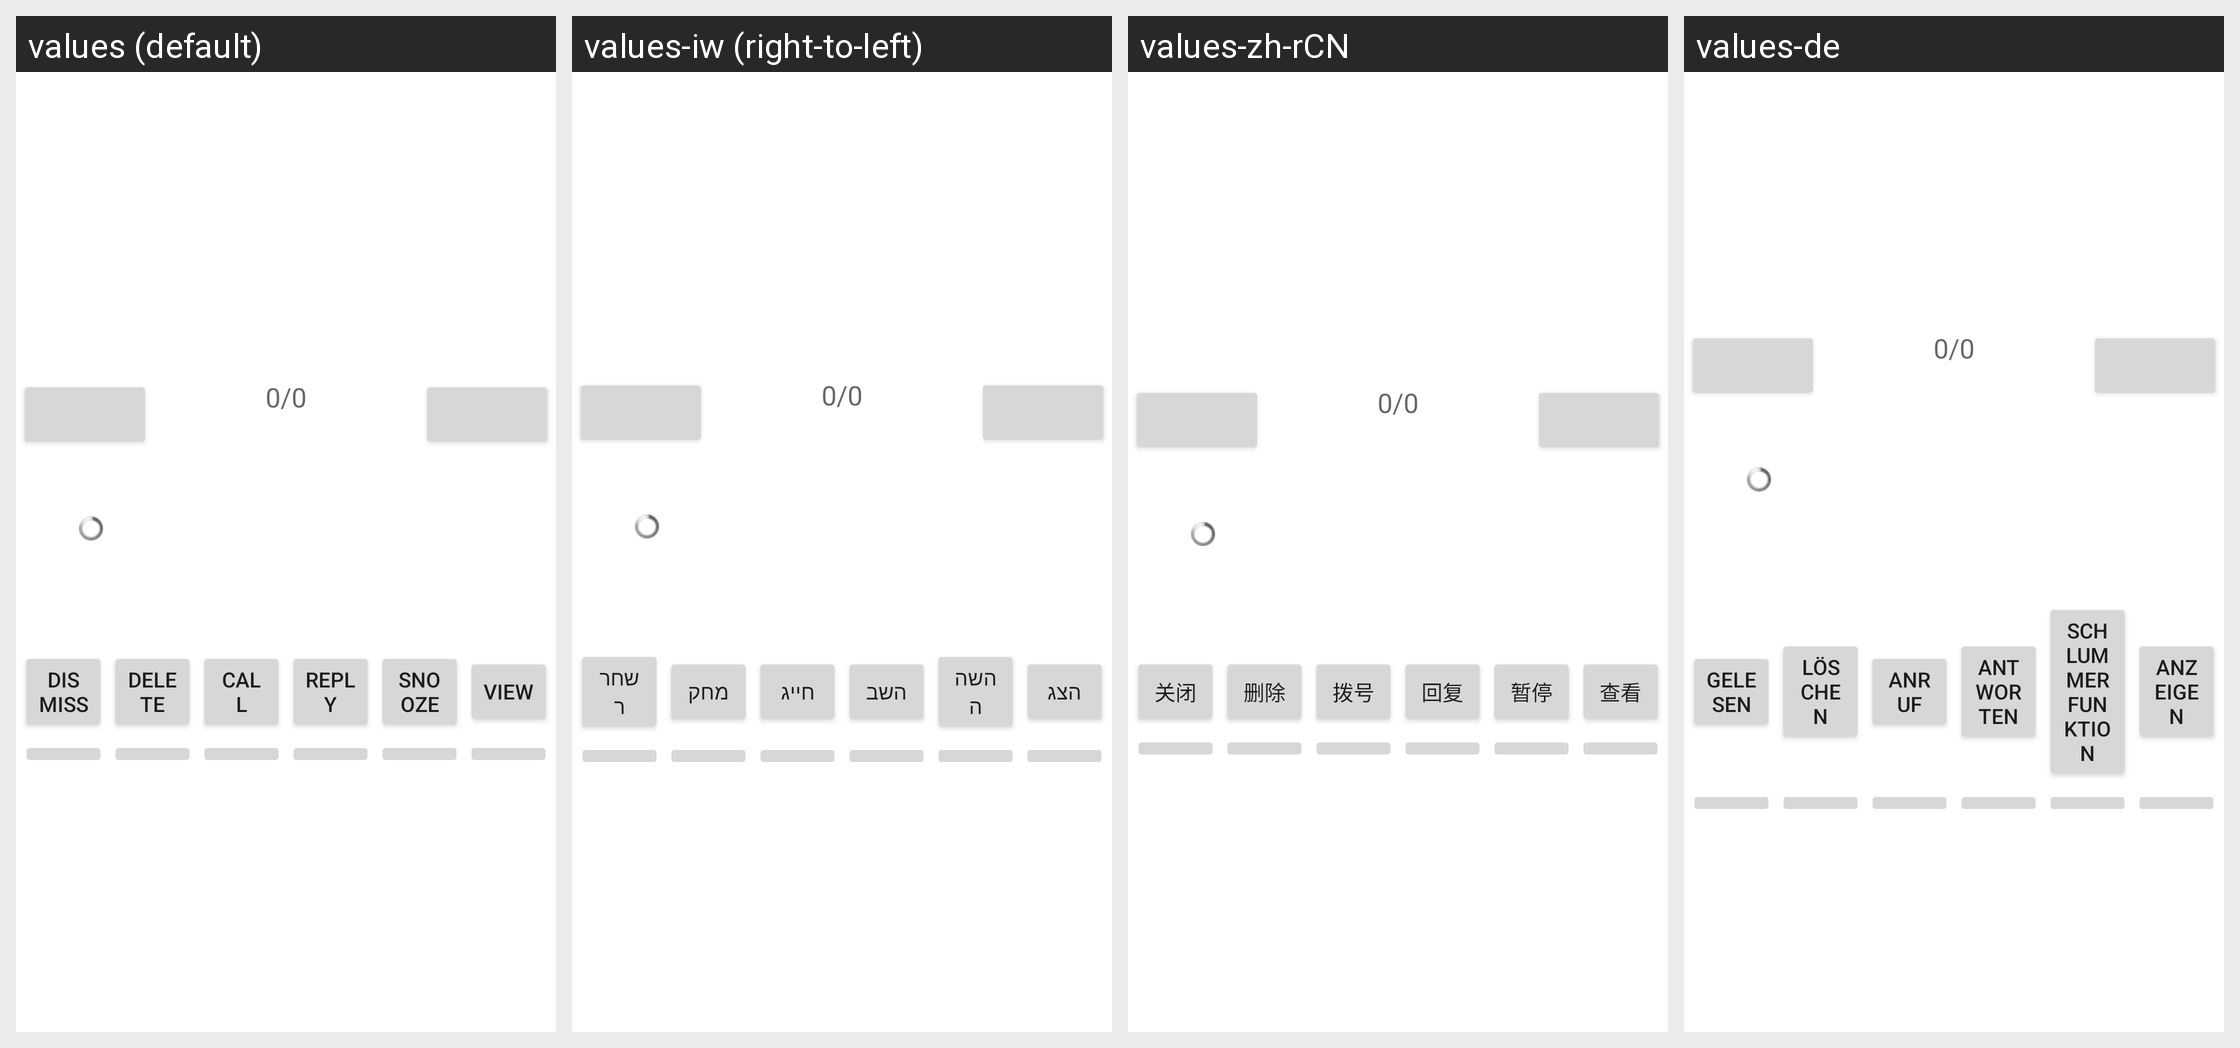

This grid shows one Android layout under several languages. Give, for every string resource on the screen, its name, the default text and each shown locale's text.
Android screen res/layout/theme_notification.xml rendered under 4 locales, left to right: values (default), values-iw (right-to-left), values-zh-rCN, values-de. Device: Nexus 5 (rendered at 1080×1920; each locale shown at half size, 540×960, under a caption strip naming it); theme Theme.MaterialComponents.DayNight.NoActionBar.
Other locales in the repository, not shown: values-en, values-en-rGB, values-es, values-fr, values-ga, values-he, values-hu, values-it, values-ja, values-pl, values-pt, values-pt-rBR, values-ru, values-tr.
Strings drawn on this screen, with the default value and each locale's value (text and hints the layout hard-codes, and strings that could not be matched under every locale, appear in the picture but are not listed):

dismiss
  values: Dismiss
  values-iw: שחרר
  values-zh-rCN: 关闭
  values-de: Gelesen

delete
  values: Delete
  values-iw: מחק
  values-zh-rCN: 删除
  values-de: Löschen

call
  values: Call
  values-iw: חייג
  values-zh-rCN: 拨号
  values-de: Anruf

reply
  values: Reply
  values-iw: השב
  values-zh-rCN: 回复
  values-de: Antworten

snooze
  values: Snooze
  values-iw: השהה
  values-zh-rCN: 暂停
  values-de: Schlummerfunktion

view
  values: View
  values-iw: הצג
  values-zh-rCN: 查看
  values-de: Anzeigen
